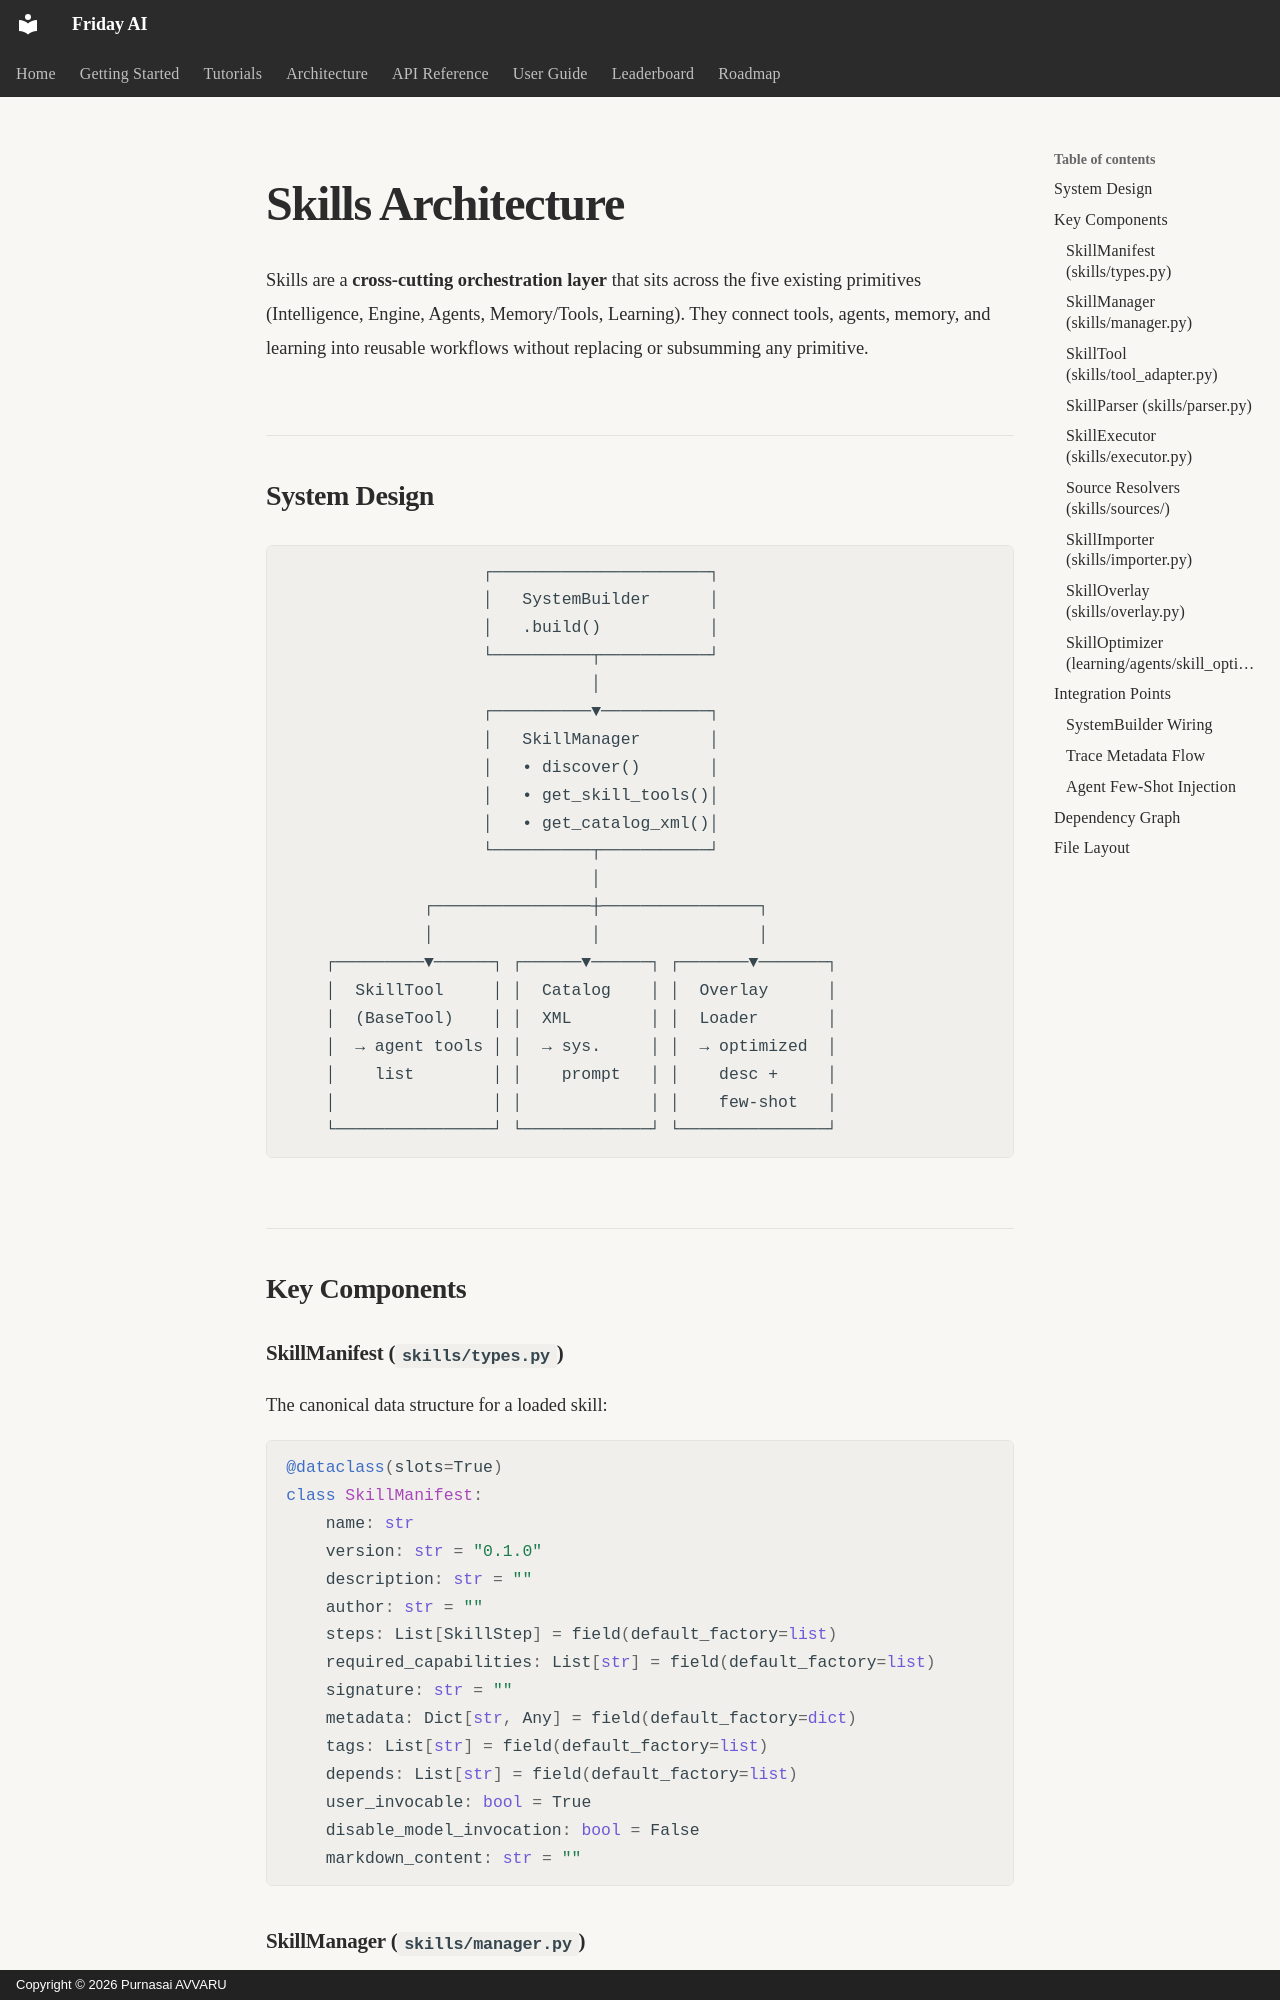

repository: purnasai1807-lgtm/Friday_AI · page: architecture/skills/index.html · generator: mkdocs · copyright: Copyright © 2026 Purnasai AVVARU

---
title: Skills Architecture
description: Technical deep-dive into the skills system design, components, and integration patterns
---

# Skills Architecture

Skills are a **cross-cutting orchestration layer** that sits across the five existing primitives (Intelligence, Engine, Agents, Memory/Tools, Learning). They connect tools, agents, memory, and learning into reusable workflows without replacing or subsumming any primitive.

## System Design

```
                    ┌──────────────────────┐
                    │   SystemBuilder      │
                    │   .build()           │
                    └──────────┬───────────┘
                               │
                    ┌──────────▼───────────┐
                    │   SkillManager       │
                    │   • discover()       │
                    │   • get_skill_tools()│
                    │   • get_catalog_xml()│
                    └──────────┬───────────┘
                               │
              ┌────────────────┼────────────────┐
              │                │                │
    ┌─────────▼──────┐ ┌──────▼──────┐ ┌───────▼───────┐
    │  SkillTool     │ │  Catalog    │ │  Overlay      │
    │  (BaseTool)    │ │  XML        │ │  Loader       │
    │  → agent tools │ │  → sys.     │ │  → optimized  │
    │    list        │ │    prompt   │ │    desc +     │
    │                │ │             │ │    few-shot   │
    └────────────────┘ └─────────────┘ └───────────────┘
```

## Key Components

### SkillManifest (`skills/types.py`)

The canonical data structure for a loaded skill:

```python
@dataclass(slots=True)
class SkillManifest:
    name: str
    version: str = "0.1.0"
    description: str = ""
    author: str = ""
    steps: List[SkillStep] = field(default_factory=list)
    required_capabilities: List[str] = field(default_factory=list)
    signature: str = ""
    metadata: Dict[str, Any] = field(default_factory=dict)
    tags: List[str] = field(default_factory=list)
    depends: List[str] = field(default_factory=list)
    user_invocable: bool = True
    disable_model_invocation: bool = False
    markdown_content: str = ""
```
